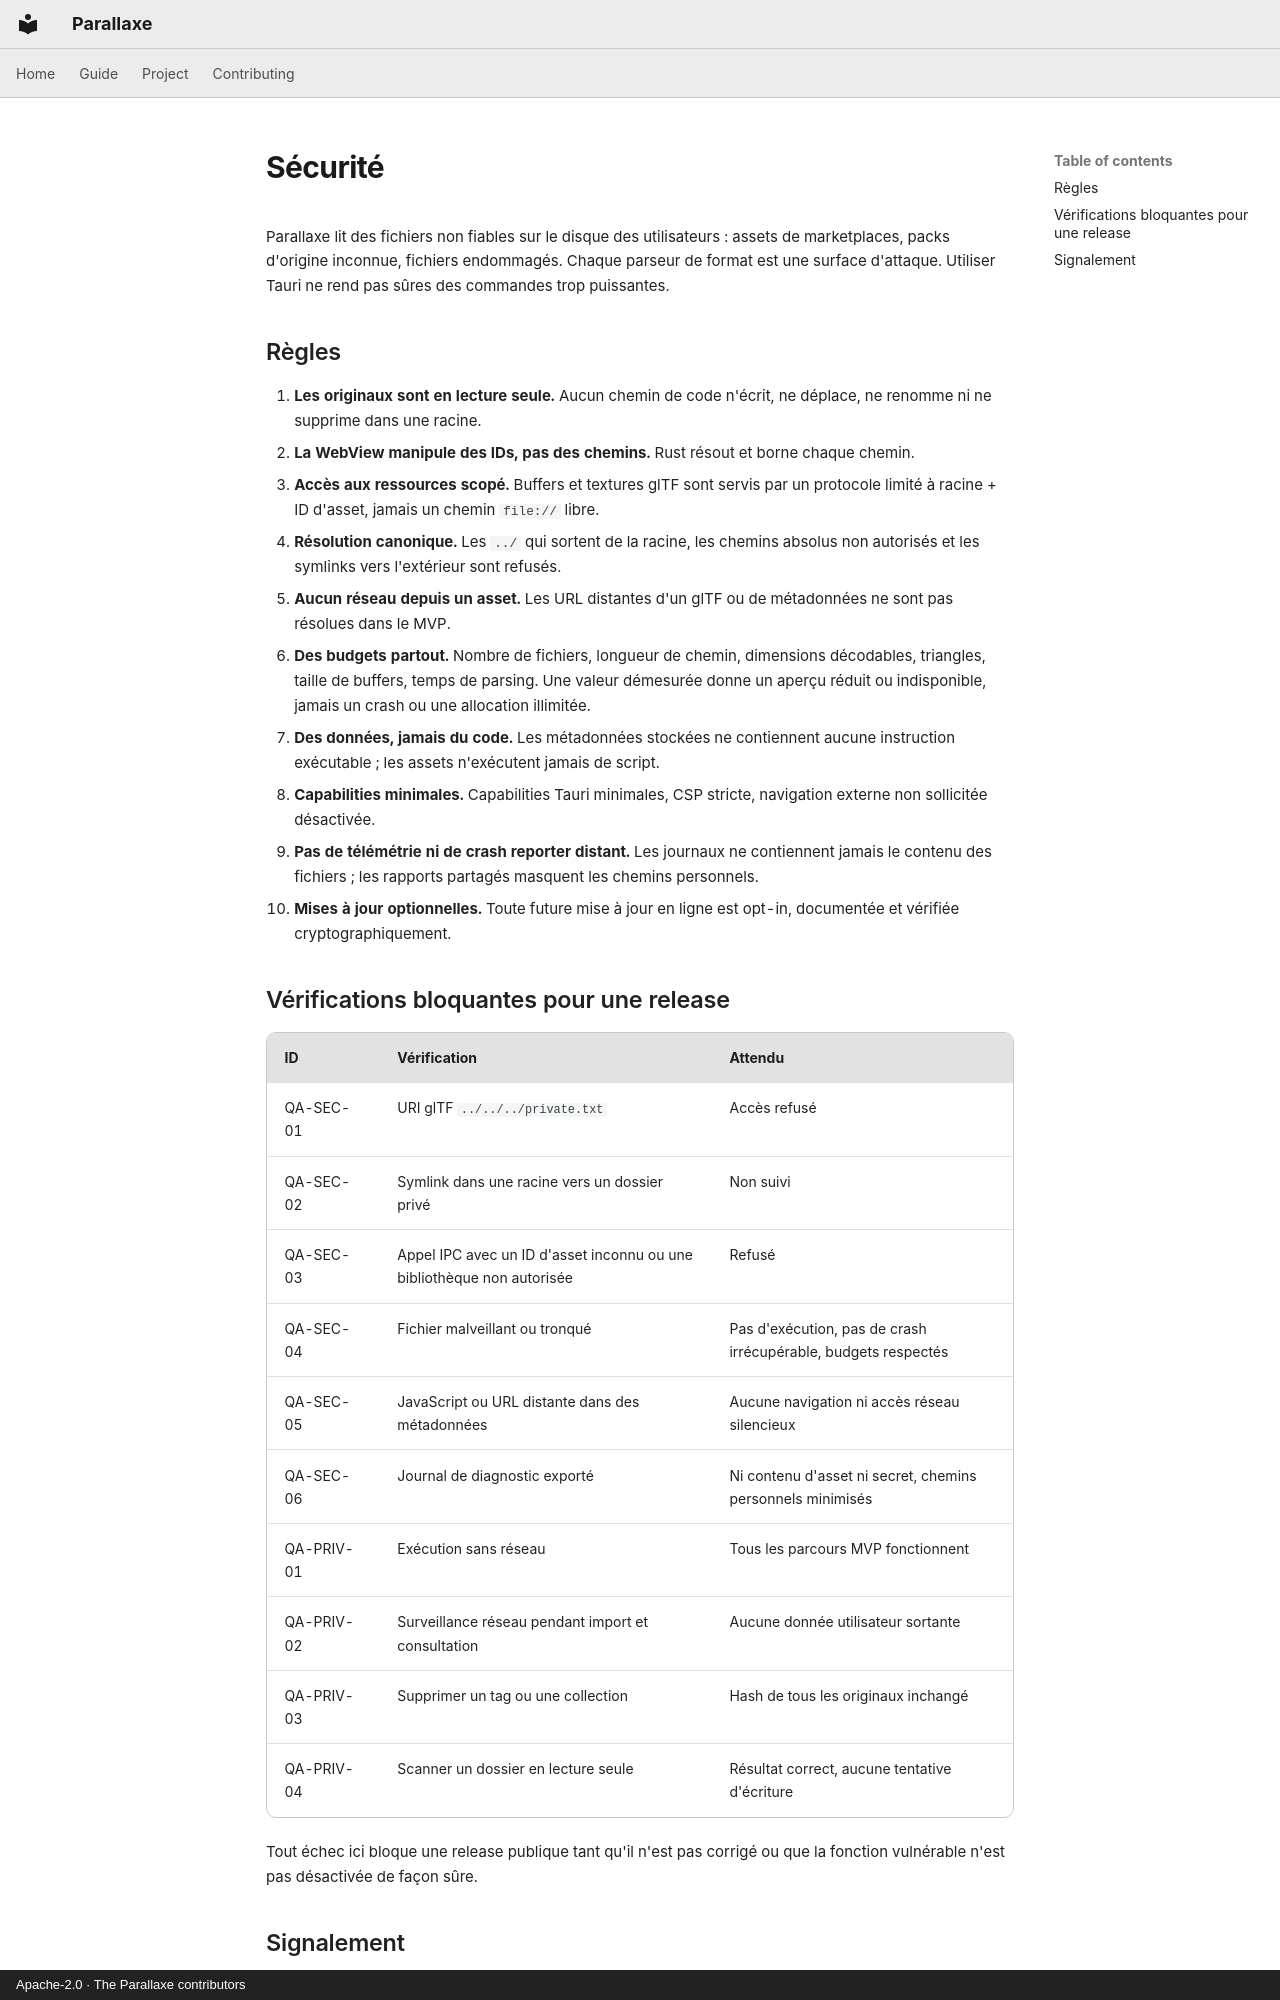

repository: CapelleGab/Parallaxe · page: fr/project/security/index.html · generator: mkdocs · copyright: Apache-2.0 · The Parallaxe contributors

# Sécurité

Parallaxe lit des fichiers non fiables sur le disque des utilisateurs : assets de marketplaces, packs d'origine inconnue, fichiers endommagés. Chaque parseur de format est une surface d'attaque. Utiliser Tauri ne rend pas sûres des commandes trop puissantes.

## Règles

1. **Les originaux sont en lecture seule.** Aucun chemin de code n'écrit, ne déplace, ne renomme ni ne supprime dans une racine.
2. **La WebView manipule des IDs, pas des chemins.** Rust résout et borne chaque chemin.
3. **Accès aux ressources scopé.** Buffers et textures glTF sont servis par un protocole limité à racine + ID d'asset, jamais un chemin `file://` libre.
4. **Résolution canonique.** Les `../` qui sortent de la racine, les chemins absolus non autorisés et les symlinks vers l'extérieur sont refusés.
5. **Aucun réseau depuis un asset.** Les URL distantes d'un glTF ou de métadonnées ne sont pas résolues dans le MVP.
6. **Des budgets partout.** Nombre de fichiers, longueur de chemin, dimensions décodables, triangles, taille de buffers, temps de parsing. Une valeur démesurée donne un aperçu réduit ou indisponible, jamais un crash ou une allocation illimitée.
7. **Des données, jamais du code.** Les métadonnées stockées ne contiennent aucune instruction exécutable ; les assets n'exécutent jamais de script.
8. **Capabilities minimales.** Capabilities Tauri minimales, CSP stricte, navigation externe non sollicitée désactivée.
9. **Pas de télémétrie ni de crash reporter distant.** Les journaux ne contiennent jamais le contenu des fichiers ; les rapports partagés masquent les chemins personnels.
10. **Mises à jour optionnelles.** Toute future mise à jour en ligne est opt-in, documentée et vérifiée cryptographiquement.

## Vérifications bloquantes pour une release

| ID | Vérification | Attendu |
|---|---|---|
| QA-SEC-01 | URI glTF `../../../private.txt` | Accès refusé |
| QA-SEC-02 | Symlink dans une racine vers un dossier privé | Non suivi |
| QA-SEC-03 | Appel IPC avec un ID d'asset inconnu ou une bibliothèque non autorisée | Refusé |
| QA-SEC-04 | Fichier malveillant ou tronqué | Pas d'exécution, pas de crash irrécupérable, budgets respectés |
| QA-SEC-05 | JavaScript ou URL distante dans des métadonnées | Aucune navigation ni accès réseau silencieux |
| QA-SEC-06 | Journal de diagnostic exporté | Ni contenu d'asset ni secret, chemins personnels minimisés |
| QA-PRIV-01 | Exécution sans réseau | Tous les parcours MVP fonctionnent |
| QA-PRIV-02 | Surveillance réseau pendant import et consultation | Aucune donnée utilisateur sortante |
| QA-PRIV-03 | Supprimer un tag ou une collection | Hash de tous les originaux inchangé |
| QA-PRIV-04 | Scanner un dossier en lecture seule | Résultat correct, aucune tentative d'écriture |

Tout échec ici bloque une release publique tant qu'il n'est pas corrigé ou que la fonction vulnérable n'est pas désactivée de façon sûre.
